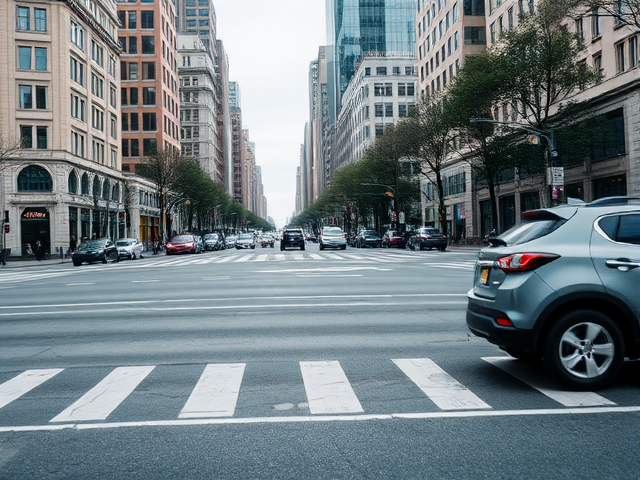
Generation parameters embedded in this image by ComfyUI (PNG 'prompt' text chunk: the API-format workflow graph, JSON):
{"6":{"inputs":{"text":"A photo of a car on the road in city. The car is on the top side of the image.","clip":["11",0]},"class_type":"CLIPTextEncode"},"8":{"inputs":{"samples":["13",0],"vae":["10",0]},"class_type":"VAEDecode"},"9":{"inputs":{"filename_prefix":"car/top/top","images":["8",0]},"class_type":"SaveImage"},"10":{"inputs":{"vae_name":"ae.safetensors"},"class_type":"VAELoader"},"11":{"inputs":{"clip_name1":"clip_l.safetensors","clip_name2":"t5xxl_fp8_e4m3fn.safetensors","type":"flux"},"class_type":"DualCLIPLoader"},"12":{"inputs":{"unet_name":"flux1-schnell-fp8.safetensors","weight_dtype":"fp8_e4m3fn"},"class_type":"UNETLoader"},"13":{"inputs":{"noise":["50",0],"guider":["22",0],"sampler":["16",0],"sigmas":["38",1],"latent_image":["51",0]},"class_type":"SamplerCustomAdvanced"},"16":{"inputs":{"sampler_name":"euler"},"class_type":"KSamplerSelect"},"17":{"inputs":{"scheduler":"normal","steps":5,"denoise":1.0,"model":["12",0]},"class_type":"BasicScheduler"},"22":{"inputs":{"model":["12",0],"conditioning":["6",0]},"class_type":"BasicGuider"},"38":{"inputs":{"step":0,"sigmas":["17",0]},"class_type":"SplitSigmas"},"50":{"inputs":{"noise_seed":1005979889115580},"class_type":"RandomNoise"},"51":{"inputs":{"width":640,"height":480,"batch_size":10},"class_type":"EmptyLatentImage"}}